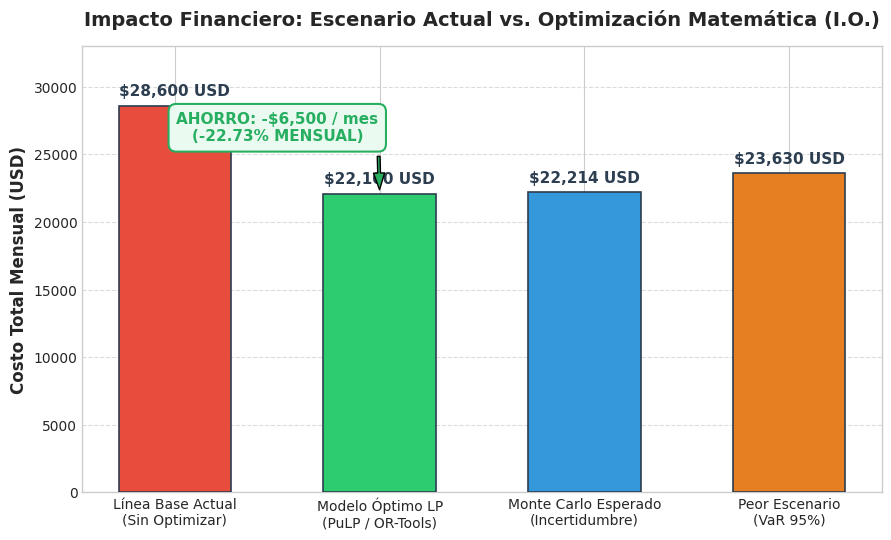
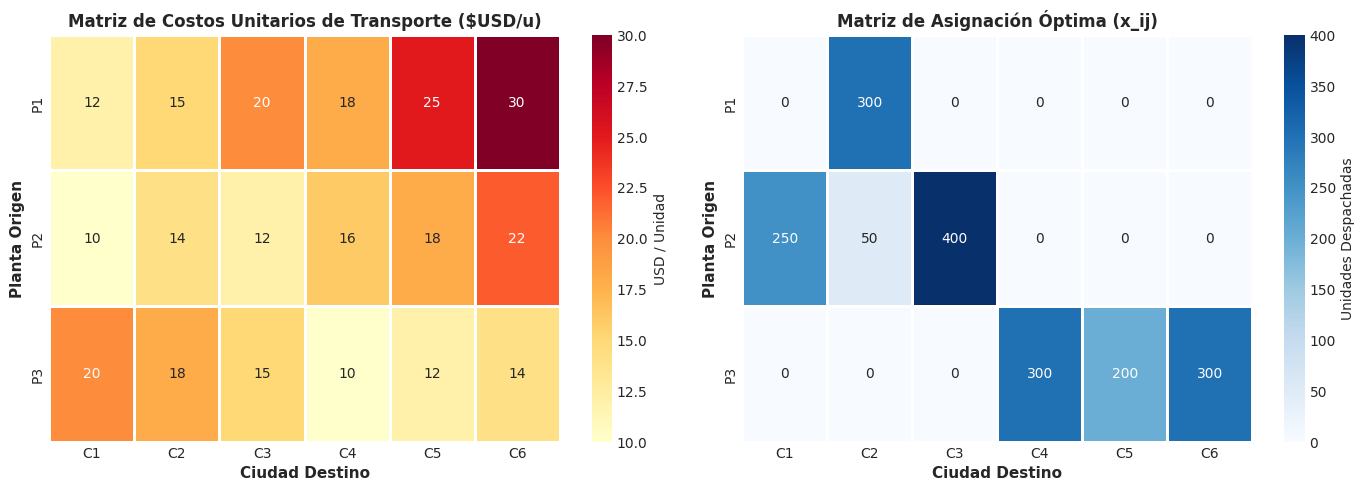
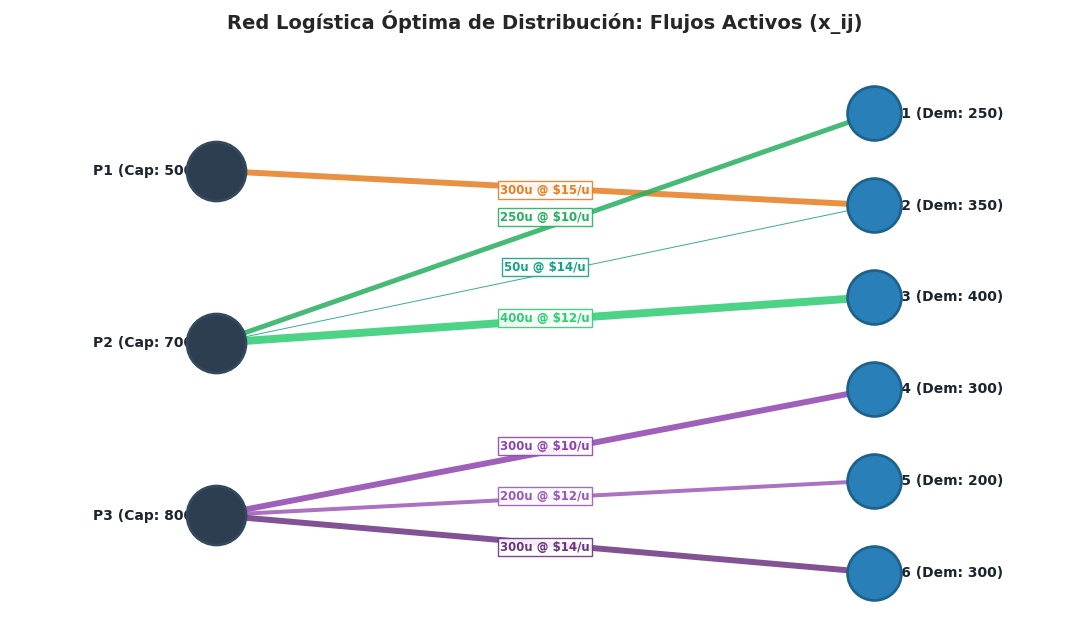

These figures' Python source, in order: (Note: this script raises an exception after producing the figures.)
"""
GENERADOR DE GRÁFICOS EJECUTIVOS Y VISUALIZACIONES LOGÍSTICAS
=============================================================
Produce figuras de alta resolución (300 DPI) para el informe de Investigación de Operaciones.
"""

import matplotlib.pyplot as plt
import seaborn as sns
import pandas as pd
import numpy as np
import json
import os

# Configuración de estilo visual premium
plt.style.use('seaborn-v0_8-whitegrid' if 'seaborn-v0_8-whitegrid' in plt.style.available else 'default')
plt.rcParams['font.sans-serif'] = 'Arial'
plt.rcParams['font.family'] = 'sans-serif'

output_dir = "."
charts_dir = os.path.join(output_dir, "graficos")
os.makedirs(charts_dir, exist_ok=True)

# 1. Gráfico Comparativo de Costos y Ahorro
def plot_cost_comparison():
    fig, ax = plt.subplots(figsize=(9, 5.5), dpi=300)
    
    categories = ['Línea Base Actual\n(Sin Optimizar)', 'Modelo Óptimo LP\n(PuLP / OR-Tools)', 'Monte Carlo Esperado\n(Incertidumbre)', 'Peor Escenario\n(VaR 95%)']
    values = [28600.0, 22100.0, 22213.59, 23629.71]
    colors = ['#e74c3c', '#2ecc71', '#3498db', '#e67e22']
    
    bars = ax.bar(categories, values, color=colors, width=0.55, edgecolor='#2c3e50', linewidth=1.2, zorder=3)
    ax.grid(axis='y', linestyle='--', alpha=0.7, zorder=0)
    
    # Etiquetas de valor
    for bar in bars:
        height = bar.get_height()
        ax.annotate(f"${height:,.0f} USD",
                    xy=(bar.get_x() + bar.get_width() / 2, height),
                    xytext=(0, 5),
                    textcoords="offset points",
                    ha='center', va='bottom', fontsize=11, fontweight='bold', color='#2c3e50')
        
    # Anotación de Ahorro
    ax.annotate('AHORRO: -$6,500 / mes\n(-22.73% MENSUAL)',
                xy=(1, 22100), xytext=(0.5, 26000),
                arrowprops=dict(facecolor='#27ae60', shrink=0.08, width=2, headwidth=8),
                fontsize=11, fontweight='heavy', color='#27ae60',
                bbox=dict(boxstyle="round,pad=0.5", fc="#eafaf1", ec="#27ae60", lw=1.5),
                ha='center')
    
    ax.set_ylabel('Costo Total Mensual (USD)', fontsize=12, fontweight='bold')
    ax.set_title('Impacto Financiero: Escenario Actual vs. Optimización Matemática (I.O.)', fontsize=14, fontweight='bold', pad=15)
    ax.set_ylim(0, 33000)
    plt.tight_layout()
    fig.savefig(os.path.join(charts_dir, "comparativa_costos.png"))
    plt.close(fig)

# 2. Matriz de Calor: Costos Unitarios vs Asignación Óptima
def plot_heatmaps():
    fig, (ax1, ax2) = plt.subplots(1, 2, figsize=(14, 5), dpi=300)
    
    plants = ['P1', 'P2', 'P3']
    cities = ['C1', 'C2', 'C3', 'C4', 'C5', 'C6']
    
    costs_matrix = [
        [12, 15, 20, 18, 25, 30],
        [10, 14, 12, 16, 18, 22],
        [20, 18, 15, 10, 12, 14]
    ]
    
    alloc_matrix = [
        [0, 300, 0, 0, 0, 0],
        [250, 50, 400, 0, 0, 0],
        [0, 0, 0, 300, 200, 300]
    ]
    
    # Heatmap Costos
    sns.heatmap(costs_matrix, annot=True, fmt="d", cmap="YlOrRd", xticklabels=cities, yticklabels=plants,
                cbar_kws={'label': 'USD / Unidad'}, ax=ax1, linewidths=1, linecolor='white')
    ax1.set_title('Matriz de Costos Unitarios de Transporte ($USD/u)', fontsize=12, fontweight='bold')
    ax1.set_ylabel('Planta Origen', fontsize=11, fontweight='bold')
    ax1.set_xlabel('Ciudad Destino', fontsize=11, fontweight='bold')
    
    # Heatmap Asignación
    sns.heatmap(alloc_matrix, annot=True, fmt="d", cmap="Blues", xticklabels=cities, yticklabels=plants,
                cbar_kws={'label': 'Unidades Despachadas'}, ax=ax2, linewidths=1, linecolor='white')
    ax2.set_title('Matriz de Asignación Óptima (x_ij)', fontsize=12, fontweight='bold')
    ax2.set_ylabel('Planta Origen', fontsize=11, fontweight='bold')
    ax2.set_xlabel('Ciudad Destino', fontsize=11, fontweight='bold')
    
    plt.tight_layout()
    fig.savefig(os.path.join(charts_dir, "matrices_costo_y_asignacion.png"))
    plt.close(fig)

# 3. Diagrama de Red de Flujo Logístico (Bipartite Network Graph)
def plot_network_graph():
    fig, ax = plt.subplots(figsize=(11, 6.5), dpi=300)
    
    plants = {'P1 (Cap: 500)': (0.1, 0.8), 'P2 (Cap: 700)': (0.1, 0.5), 'P3 (Cap: 800)': (0.1, 0.2)}
    cities = {
        'C1 (Dem: 250)': (0.9, 0.9),
        'C2 (Dem: 350)': (0.9, 0.74),
        'C3 (Dem: 400)': (0.9, 0.58),
        'C4 (Dem: 300)': (0.9, 0.42),
        'C5 (Dem: 200)': (0.9, 0.26),
        'C6 (Dem: 300)': (0.9, 0.10)
    }
    
    # Dibujar Nodos Plantas
    for name, (x, y) in plants.items():
        ax.scatter(x, y, s=1800, color='#2c3e50', edgecolors='#34495e', linewidth=2, zorder=4)
        ax.text(x - 0.02, y, name, fontsize=10, fontweight='bold', ha='right', va='center', color='#1a252f')
        
    # Dibujar Nodos Ciudades
    for name, (x, y) in cities.items():
        ax.scatter(x, y, s=1500, color='#2980b9', edgecolors='#1f618d', linewidth=2, zorder=4)
        ax.text(x + 0.02, y, name, fontsize=10, fontweight='bold', ha='left', va='center', color='#1a252f')
        
    # Flujos activos
    routes = [
        ('P1 (Cap: 500)', 'C2 (Dem: 350)', 300, 15, '#e67e22'),
        ('P2 (Cap: 700)', 'C1 (Dem: 250)', 250, 10, '#27ae60'),
        ('P2 (Cap: 700)', 'C2 (Dem: 350)', 50, 14, '#16a085'),
        ('P2 (Cap: 700)', 'C3 (Dem: 400)', 400, 12, '#2ecc71'),
        ('P3 (Cap: 800)', 'C4 (Dem: 300)', 300, 10, '#8e44ad'),
        ('P3 (Cap: 800)', 'C5 (Dem: 200)', 200, 12, '#9b59b6'),
        ('P3 (Cap: 800)', 'C6 (Dem: 300)', 300, 14, '#6c3483')
    ]
    
    for p_name, c_name, flow, cost, col in routes:
        x1, y1 = plants[p_name]
        x2, y2 = cities[c_name]
        lw = flow / 70.0
        ax.plot([x1, x2], [y1, y2], color=col, linewidth=lw, alpha=0.85, zorder=2)
        # Etiqueta en el centro del arco
        mx, my = (x1 + x2) / 2, (y1 + y2) / 2
        offset_y = (y2 - y1) * 0.05
        ax.text(mx, my + offset_y, f"{flow}u @ ${cost}/u", fontsize=8.5, fontweight='bold',
                ha='center', va='center', color=col,
                bbox=dict(boxstyle="square,pad=0.2", fc="white", ec=col, lw=1, alpha=0.9), zorder=5)
        
    ax.set_xlim(-0.15, 1.15)
    ax.set_ylim(0.0, 1.0)
    ax.axis('off')
    ax.set_title('Red Logística Óptima de Distribución: Flujos Activos (x_ij)', fontsize=14, fontweight='bold', pad=20)
    plt.tight_layout()
    fig.savefig(os.path.join(charts_dir, "red_logistica_grafo.png"))
    plt.close(fig)

# 4. Distribución Monte Carlo
def plot_monte_carlo():
    fig, ax = plt.subplots(figsize=(9, 5), dpi=300)
    
    # Cargar datos de simulación
    with open("reporte_machine_learning.json", "r", encoding="utf-8") as f:
        data = json.load(f)
    mc = data["monte_carlo_analytics"]
    
    # Generar distribución normal representativa de los resultados
    costs = np.random.normal(mc["expected_monthly_cost"], mc["standard_deviation"], 2000)
    
    sns.histplot(costs, kde=True, color='#3498db', bins=35, ax=ax, stat='density', alpha=0.6)
    
    ax.axvline(22100.0, color='#27ae60', linestyle='--', linewidth=2, label='Óptimo Determinista ($22,100)')
    ax.axvline(mc["expected_monthly_cost"], color='#2980b9', linestyle='-', linewidth=2.5, label=f'Media Monte Carlo (${mc["expected_monthly_cost"]:,.0f})')
    ax.axvline(mc["worst_case_var95"], color='#e74c3c', linestyle=':', linewidth=2, label=f'VaR 95% (${mc["worst_case_var95"]:,.0f})')
    
    ax.set_title('Simulación Prescriptiva Monte Carlo (1,000 Escenarios de Demanda)', fontsize=13, fontweight='bold', pad=12)
    ax.set_xlabel('Costo Total Mensual (USD)', fontsize=11, fontweight='bold')
    ax.set_ylabel('Densidad de Probabilidad', fontsize=11, fontweight='bold')
    ax.legend(loc='upper right', frameon=True, facecolor='white', framealpha=0.9)
    plt.tight_layout()
    fig.savefig(os.path.join(charts_dir, "monte_carlo_distribucion.png"))
    plt.close(fig)

if __name__ == "__main__":
    plot_cost_comparison()
    plot_heatmaps()
    plot_network_graph()
    plot_monte_carlo()
    print("Gráficos generados exitosamente en la carpeta:", charts_dir)
